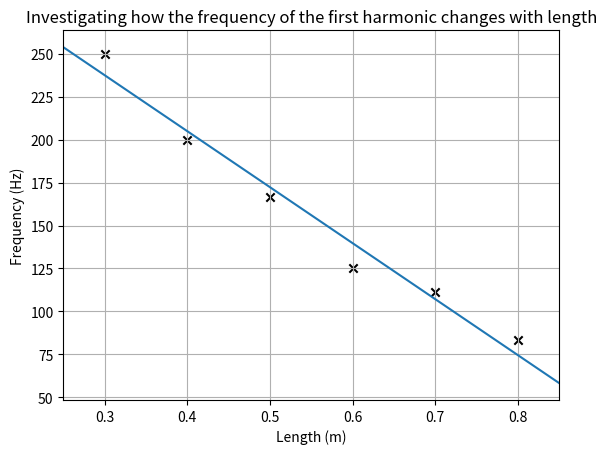

Reproduce this figure in Python.
"""
Required Practical 1: "Investigating Stationary Waves".

Code for investigating graphical relation of the
frequency of the first harmonic against length.

Lab report due December 17th, 2025. for Mr. Awuah.
"""

import numpy as np
import matplotlib.pyplot as plt

from numpy.polynomial import Polynomial

# The data gathered and recorded in my lab book.
POINTS = (
    # (length, frequency)
    (0.3, 250.0),
    (0.4, 200.0),
    (0.5, 166.7),
    (0.6, 125.0),
    (0.7, 111.1),
    (0.8, 83.33),
)

# Unpack `POINTS` to x, y arrays.
x_values, y_values = map(np.array, zip(*POINTS))
print(f"Plotting points: {POINTS}")

# Find the degree 1 (linear) LOBF's coefficients.
lobf_c, lobf_m = Polynomial.fit(x_values, y_values, deg=1).convert().coef
print(f"LOBF gradient (m): {lobf_m}")
print(f"LOBF y-intercept (c): {lobf_c}")
print(f"LOBF equation: y = {lobf_m:.3f}x + {lobf_c:.3f}")

# Extend the LOBF by `MARGIN`.
#
# I've done this so the points (marked with crosses)
# don't get cut off when margins are set to zero.
MARGIN = 0.05
lobf_x_values = np.array((min(x_values) - MARGIN, max(x_values) + MARGIN))

# Linear equation: y = mx + c
lobf = lobf_m * lobf_x_values + lobf_c

# Set appropriate labels
plt.title("Investigating how the frequency of the first harmonic changes with length")
plt.xlabel("Length (m)")
plt.ylabel("Frequency (Hz)")

# Plot `POINTS` and `lobf`.
plt.scatter(x_values, y_values, marker="x", color="Black")
plt.plot(lobf_x_values, lobf)

plt.grid()  # Set grid (stylistic choice).
plt.margins(x=0)  # Removing margins as per Mr. Awuah.

# Show the plot.
plt.show()

# Expected output:
#
# Plotting points: ((0.3, 250.0), (0.4, 200.0), (0.5, 166.7), (0.6, 125.0), (0.7, 111.1), (0.8, 83.33))
# LOBF gradient (m): -326.2142857142857
# LOBF y-intercept (c): 335.43952380952385
# LOBF equation: y = -326.214x + 335.440
#
